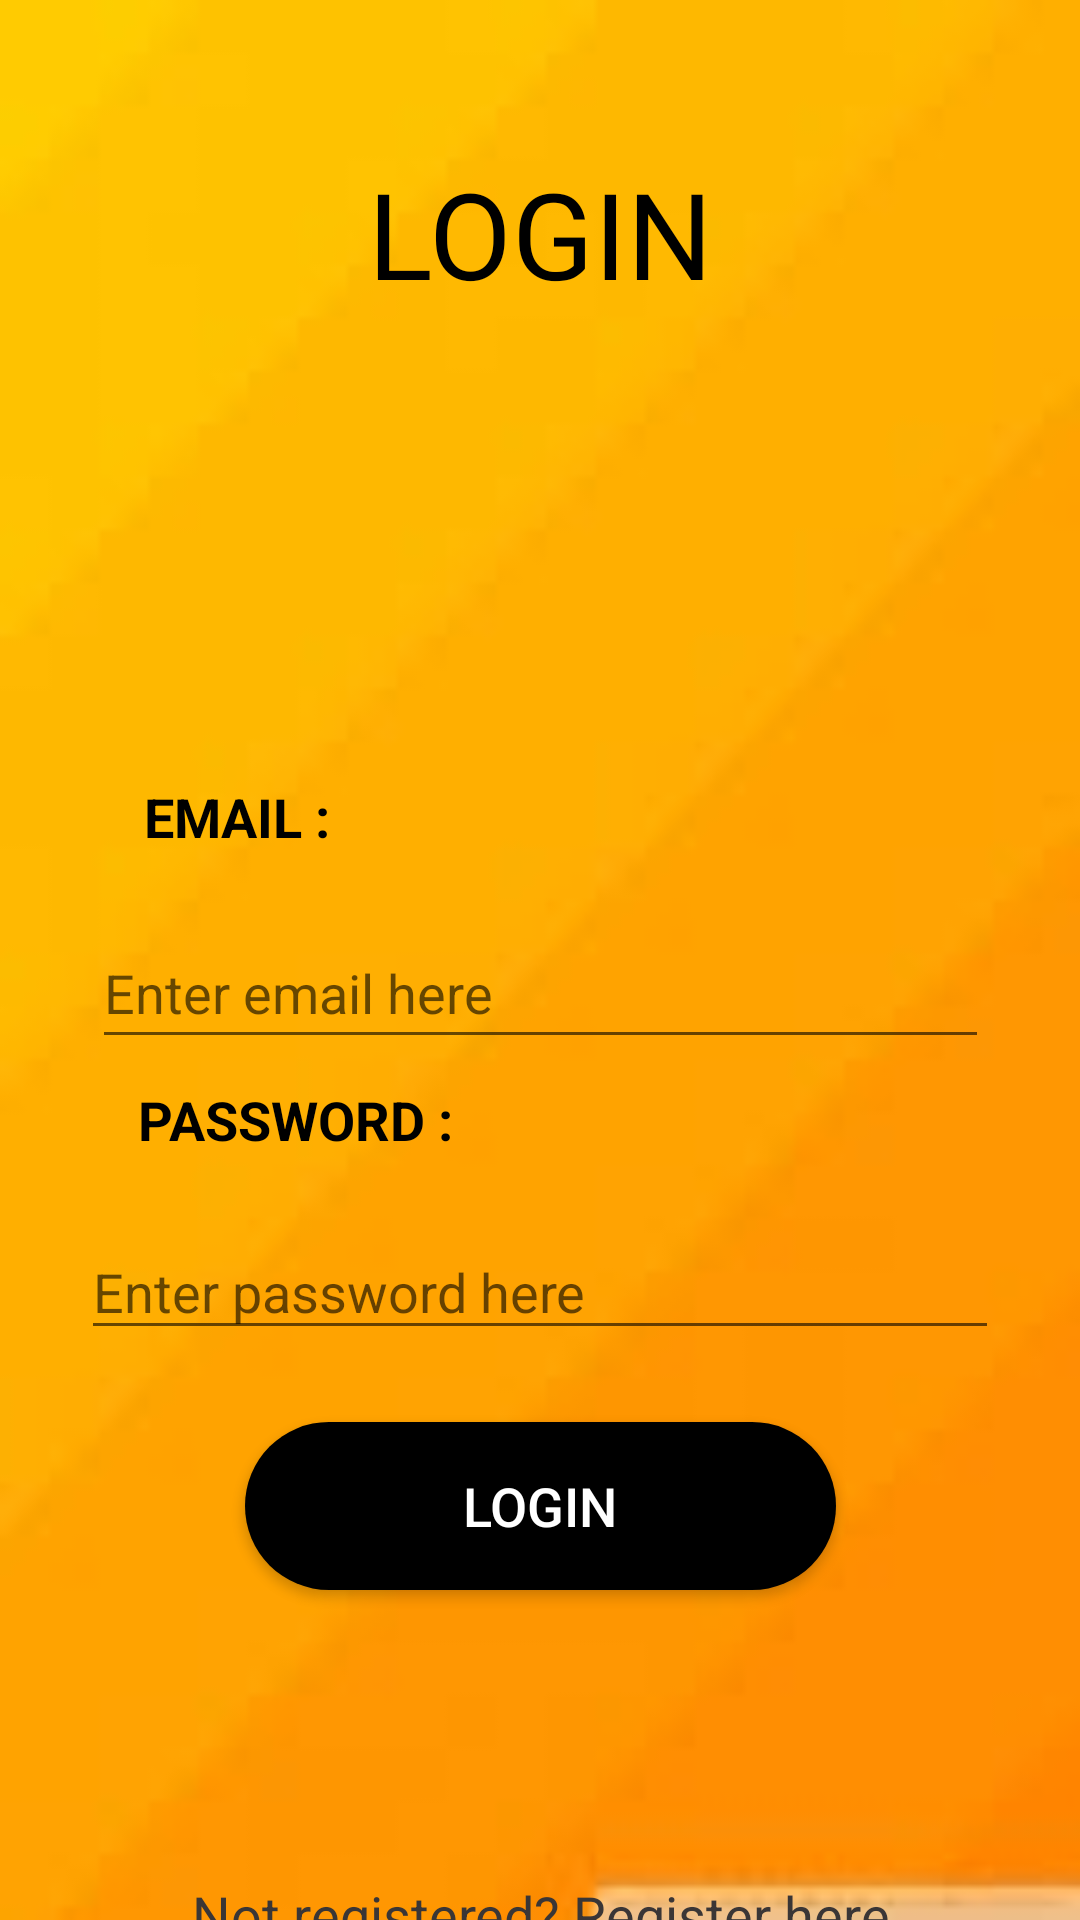

Write the Android layout XML for this screen, with the resource values it uses.
<!-- AndroidManifest.xml: application theme AppTheme -->
<!-- res/layout/activity_main.xml -->
<?xml version="1.0" encoding="utf-8"?>
<androidx.constraintlayout.widget.ConstraintLayout xmlns:android="http://schemas.android.com/apk/res/android"
    xmlns:app="http://schemas.android.com/apk/res-auto"
    xmlns:tools="http://schemas.android.com/tools"
    android:layout_width="match_parent"
    android:layout_height="match_parent"
    android:background="@drawable/yellow1"
    tools:context=".MainActivity">

    <TextView
        android:id="@+id/textView9"
        android:layout_width="85dp"
        android:layout_height="38dp"
        android:layout_marginStart="8dp"
        android:layout_marginTop="260dp"
        android:layout_marginEnd="8dp"
        android:text="EMAIL :"
        android:textColor="#000000"
        android:textSize="18sp"
        android:textStyle="bold"
        app:layout_constraintEnd_toEndOf="parent"
        app:layout_constraintHorizontal_bias="0.154"
        app:layout_constraintStart_toStartOf="parent"
        app:layout_constraintTop_toTopOf="parent" />

    <TextView
        android:id="@+id/textView10"
        android:layout_width="120dp"
        android:layout_height="39dp"
        android:layout_marginStart="8dp"
        android:layout_marginTop="8dp"
        android:layout_marginEnd="8dp"
        android:text="PASSWORD :"
        android:textColor="#000000"
        android:textSize="18sp"
        android:textStyle="bold"
        app:layout_constraintEnd_toEndOf="parent"
        app:layout_constraintHorizontal_bias="0.169"
        app:layout_constraintStart_toStartOf="parent"
        app:layout_constraintTop_toBottomOf="@+id/email" />

    <EditText
        android:id="@+id/email"
        android:layout_width="299dp"
        android:layout_height="47dp"
        android:layout_marginStart="8dp"
        android:layout_marginTop="8dp"
        android:layout_marginEnd="8dp"
        android:ems="10"
        android:hint="Enter email here"
        android:inputType="textEmailAddress"
        android:textColor="#030000"
        app:layout_constraintEnd_toEndOf="parent"
        app:layout_constraintStart_toStartOf="parent"
        app:layout_constraintTop_toBottomOf="@+id/textView9" />

    <EditText
        android:id="@+id/password"
        android:layout_width="306dp"
        android:layout_height="42dp"
        android:layout_marginStart="8dp"
        android:layout_marginTop="8dp"
        android:layout_marginEnd="8dp"
        android:ems="10"
        android:hint="Enter password here"
        android:inputType="textPassword"
        android:textColor="#030000"
        app:layout_constraintEnd_toEndOf="parent"
        app:layout_constraintStart_toStartOf="parent"
        app:layout_constraintTop_toBottomOf="@+id/textView10" />

    <Button
        android:id="@+id/login"
        android:layout_width="197dp"
        android:layout_height="56dp"
        android:layout_marginStart="8dp"
        android:layout_marginTop="24dp"
        android:layout_marginEnd="8dp"
        android:background="@drawable/custom_button2"
        android:text="LOGIN"

        android:textColor="#FFFFFF"
        android:textSize="18sp"
        app:layout_constraintEnd_toEndOf="parent"
        app:layout_constraintStart_toStartOf="parent"
        app:layout_constraintTop_toBottomOf="@+id/password" />

    <TextView
        android:id="@+id/textView11"
        android:layout_width="260dp"
        android:layout_height="30dp"
        android:layout_marginStart="8dp"
        android:layout_marginTop="96dp"
        android:layout_marginEnd="8dp"
        android:text="Not registered? Register here"
        android:textAlignment="center"
        android:textColor="#3A3636"
        android:textSize="18sp"
        app:layout_constraintEnd_toEndOf="parent"
        app:layout_constraintStart_toStartOf="parent"
        app:layout_constraintTop_toBottomOf="@+id/login" />

    <Button
        android:id="@+id/register"
        android:layout_width="123dp"
        android:layout_height="50dp"
        android:layout_marginStart="8dp"
        android:layout_marginTop="8dp"
        android:layout_marginEnd="8dp"
        android:layout_marginBottom="8dp"
        android:background="@drawable/custom_button2"
        android:text="REGISTER"
        android:textColor="#FFFFFF"
        app:layout_constraintBottom_toBottomOf="parent"
        app:layout_constraintEnd_toEndOf="parent"
        app:layout_constraintHorizontal_bias="0.498"
        app:layout_constraintStart_toStartOf="parent"
        app:layout_constraintTop_toBottomOf="@+id/textView11"
        app:layout_constraintVertical_bias="0.0" />

    <ProgressBar
        android:id="@+id/progressbar"
        style="?android:attr/progressBarStyle"
        android:layout_width="wrap_content"
        android:layout_height="wrap_content"
        android:layout_marginStart="8dp"
        android:layout_marginTop="8dp"
        android:layout_marginEnd="8dp"
        android:layout_marginBottom="8dp"
        android:visibility="gone"
        app:layout_constraintBottom_toTopOf="@+id/textView11"
        app:layout_constraintEnd_toEndOf="parent"
        app:layout_constraintStart_toStartOf="parent"
        app:layout_constraintTop_toBottomOf="@+id/login" />

    <TextView
        android:id="@+id/textView12"
        android:layout_width="149dp"
        android:layout_height="78dp"
        android:layout_marginStart="8dp"
        android:layout_marginTop="8dp"
        android:layout_marginEnd="8dp"
        android:layout_marginBottom="8dp"
        android:fontFamily="@font/abril_fatface"
        android:text="LOGIN"
        android:textAlignment="center"
        android:textColor="#000000"
        android:textSize="40sp"
        app:layout_constraintBottom_toTopOf="@+id/textView9"
        app:layout_constraintEnd_toEndOf="parent"
        app:layout_constraintStart_toStartOf="parent"
        app:layout_constraintTop_toTopOf="parent"
        app:layout_constraintVertical_bias="0.259" />
</androidx.constraintlayout.widget.ConstraintLayout>
<!-- resources referenced by this layout -->
<resources>
  <!-- drawable custom_button2 (drawable) -->
  <?xml version="1.0" encoding="utf-8"?>
  <shape xmlns:android="http://schemas.android.com/apk/res/android" android:shape="rectangle">
  <corners android:radius="50dp"></corners>
      <solid android:color="#000000"></solid>
  </shape>
  <!-- drawable yellow1: jpg bitmap (drawable, 1271 bytes) -->
  <style name="AppTheme" parent="Theme.AppCompat.Light.NoActionBar">
  
          <item name="colorPrimary">@color/colorPrimary</item>
          <item name="colorPrimaryDark">@color/colorBlack</item>
          <item name="colorAccent">@color/colorBlack</item>
      </style>
  <!-- not gathered from this repository: default colours our renderer supplied (Android Studio template values) -->
  <color name="colorPrimary">#FF6200EE</color>
</resources>
